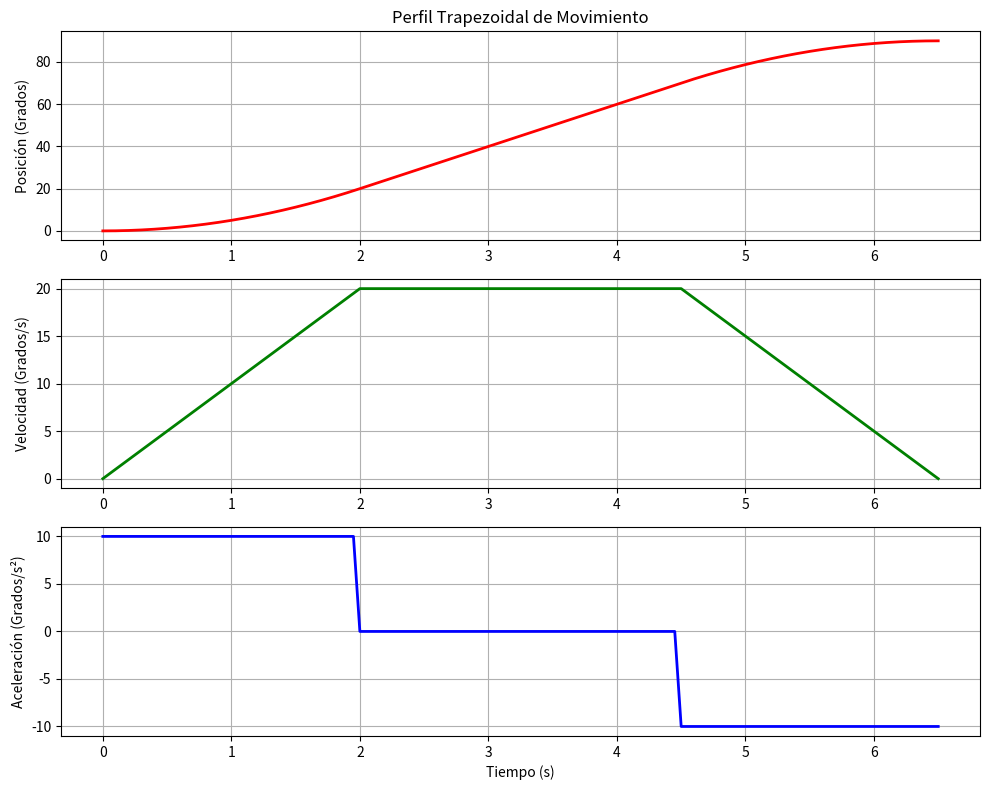

This chart was generated by the following Python code:
import matplotlib.pyplot as plt
import numpy as np

def generar_perfil_trapezoidal(q0, q1, v_max, a_max, dt=0.01):
    """
    Genera un perfil de movimiento trapezoidal para un robot.
    
    Parámetros:
    q0    : Posición inicial (ej. grados o metros)
    q1    : Posición final
    v_max : Velocidad máxima permitida
    a_max : Aceleración máxima permitida
    dt    : Paso del tiempo de muestreo (ciclo de control)
    """
    distancia = q1 - q0
    direccion = 1 if distancia >= 0 else -1
    D = abs(distancia)
    
    # Tiempo necesario para acelerar hasta v_max
    t_acc = v_max / a_max
    # Distancia recorrida durante la aceleración
    d_acc = 0.5 * a_max * (t_acc ** 2)
    
    # Condición: ¿Hay espacio suficiente para alcanzar la v_max?
    if 2 * d_acc > D:
        # Perfil Triangular: No alcanza v_max, se empieza a desacelerar a mitad de camino
        d_acc = D / 2
        t_acc = np.sqrt(2 * d_acc / a_max)
        v_max = a_max * t_acc
        t_flat = 0
    else:
        # Perfil Trapezoidal clásico
        d_flat = D - 2 * d_acc
        t_flat = d_flat / v_max
        
    t_total = 2 * t_acc + t_flat
    
    # Inicializar vectores de trayectoria
    tiempos = np.arange(0, t_total + dt, dt)
    posiciones = []
    velocidades = []
    aceleraciones = []
    
    for t in tiempos:
        if t < t_acc:
            # Fase 1: Aceleración
            a = a_max
            v = a_max * t
            p = 0.5 * a_max * (t ** 2)
        elif t < (t_acc + t_flat):
            # Fase 2: Velocidad Constante (Crucero)
            a = 0
            v = v_max
            p = d_acc + v_max * (t - t_acc)
        else:
            # Fase 3: Desaceleración
            t_dec = t - t_acc - t_flat
            a = -a_max
            v = v_max - a_max * t_dec
            p = d_acc + d_flat + (v_max * t_dec - 0.5 * a_max * (t_dec ** 2))
            
        # Aplicar la dirección real del movimiento
        aceleraciones.append(a * direccion)
        velocidades.append(v * direccion)
        posiciones.append(q0 + p * direccion)
        
    return tiempos, posiciones, velocidades, aceleraciones

# --- PRUEBA DEL ALGORITMO ---
# Mover la articulación de un robot de 0 a 90 grados
t, p, v, a = generar_perfil_trapezoidal(q0=0, q1=90, v_max=20, a_max=10, dt=0.05)

# Graficar Resultados
plt.figure(figsize=(10, 8))

plt.subplot(3, 1, 1)
plt.plot(t, p, 'r', linewidth=2)
plt.title('Perfil Trapezoidal de Movimiento')
plt.ylabel('Posición (Grados)')
plt.grid(True)

plt.subplot(3, 1, 2)
plt.plot(t, v, 'g', linewidth=2)
plt.ylabel('Velocidad (Grados/s)')
plt.grid(True)

plt.subplot(3, 1, 3)
plt.plot(t, a, 'b', linewidth=2)
plt.ylabel('Aceleración (Grados/s²)')
plt.xlabel('Tiempo (s)')
plt.grid(True)

plt.tight_layout()
plt.show()
